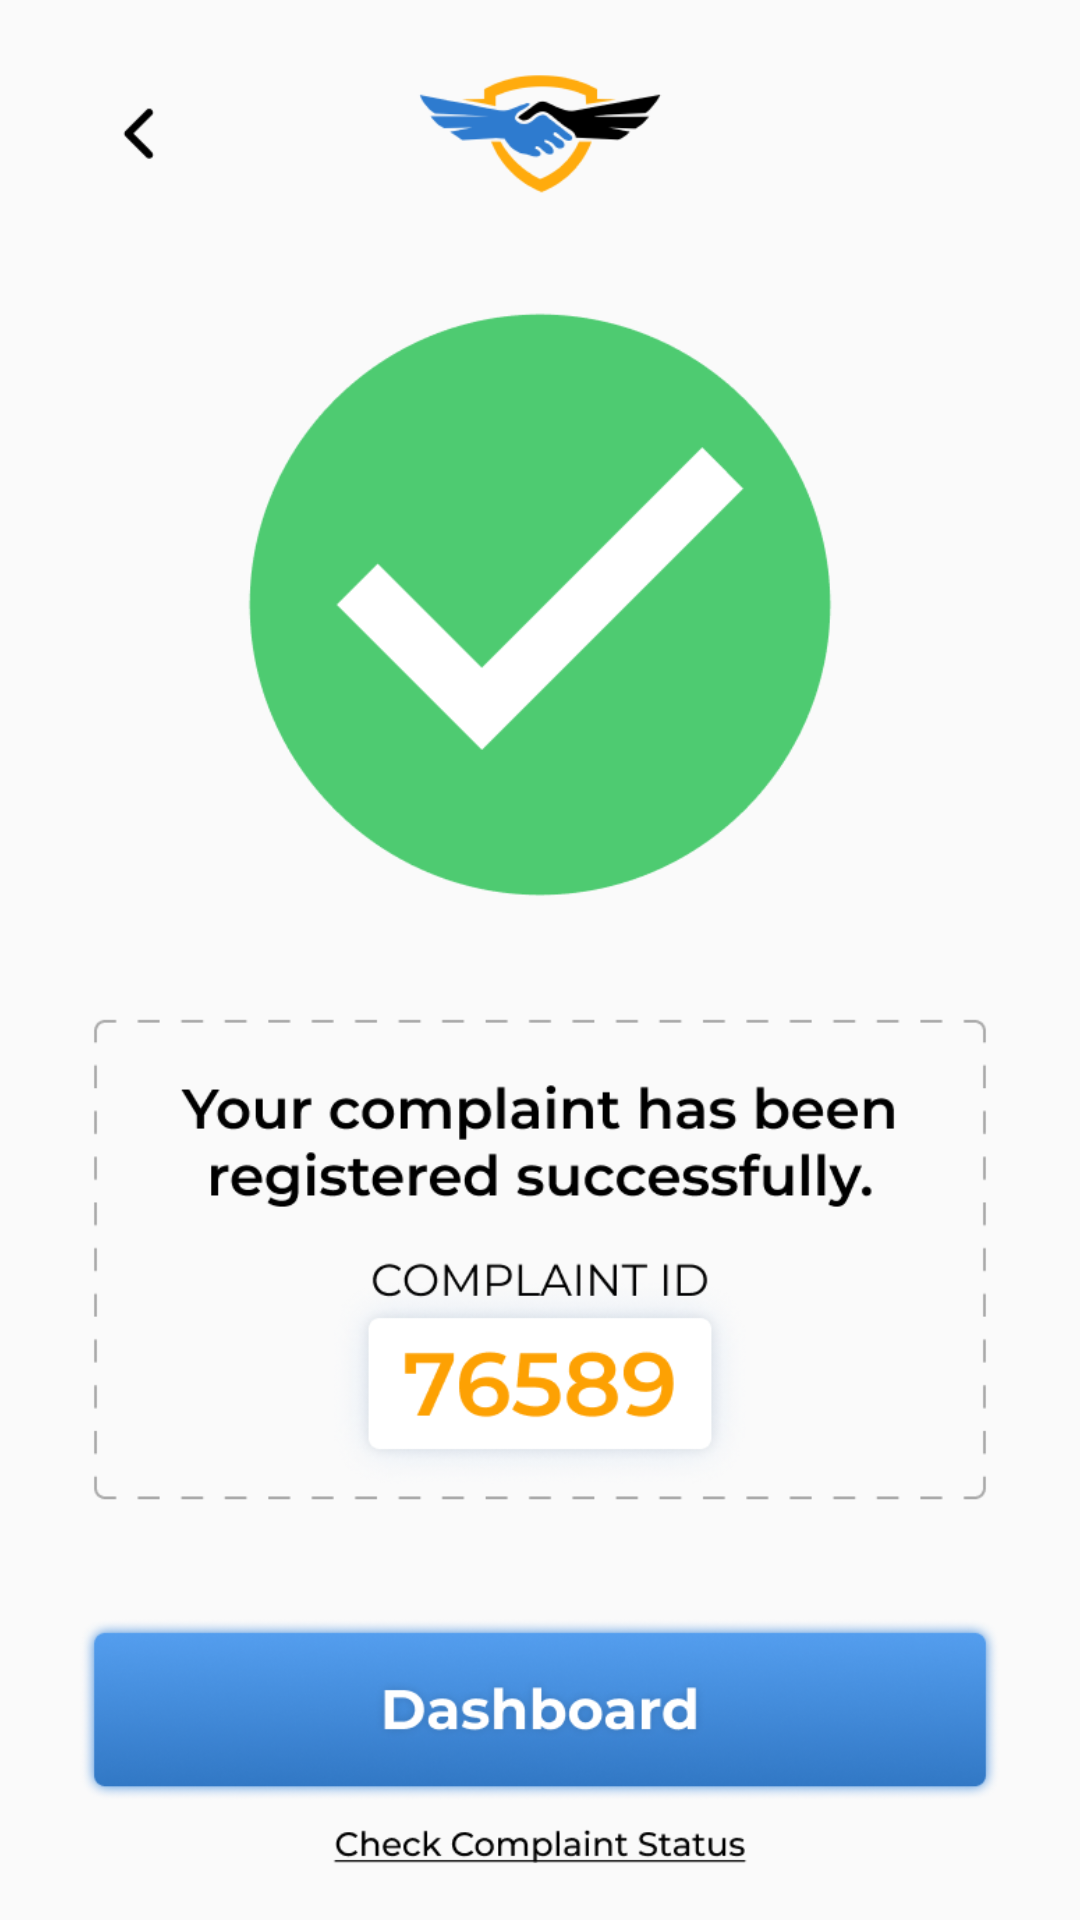

Write the Android layout XML for this screen, with the resource values it uses.
<!-- AndroidManifest.xml: application theme Theme.CommunityEye -->
<!-- res/layout/activity_success_reg.xml -->
<?xml version="1.0" encoding="utf-8"?>
<androidx.constraintlayout.widget.ConstraintLayout xmlns:android="http://schemas.android.com/apk/res/android"
    xmlns:app="http://schemas.android.com/apk/res-auto"
    xmlns:tools="http://schemas.android.com/tools"
    android:layout_width="match_parent"
    android:layout_height="match_parent"
    tools:context=".SuccessReg">
    <ImageView
        android:layout_width="match_parent"
        android:layout_height="match_parent"
        android:src="@drawable/successreg"/>

</androidx.constraintlayout.widget.ConstraintLayout>
<!-- resources referenced by this layout -->
<resources>
  <!-- drawable successreg: png bitmap (drawable, 107365 bytes) -->
  <style name="Theme.CommunityEye" parent="android:Theme.Material.Light.NoActionBar" />
</resources>
